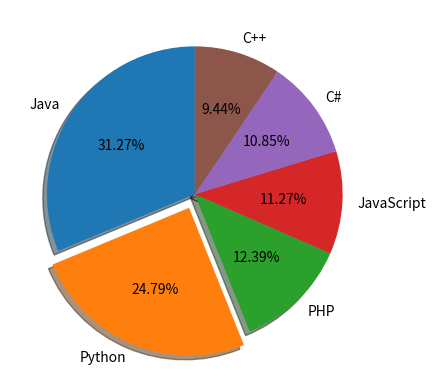

Write Python code to recreate this figure.
import matplotlib.pyplot as plt

class PieChart:

    # Draws the pie chart
    @staticmethod
    def draw_chart(slice_names, slice_values, colors_, title_):
        plt.pie(
                slice_values,
                labels=slice_names,
                startangle=90,
                explode=(0, 0.1, 0, 0, 0, 0),
                autopct='%.2f%%',
                shadow=True)
        plt.show()

if __name__ == "__main__":
    # Data
    prog_language = ['Java', 'Python', 'PHP', 'JavaScript', 'C#', 'C++']
    popularity = [22.2, 17.6, 8.8, 8, 7.7, 6.7]

    #Plot graph
    colors = ["r", "g", "b", "y", "c", "m"]
    bar_chart = PieChart()
    bar_chart.draw_chart(prog_language, popularity,
                        colors, "Programming Language popularity chart")